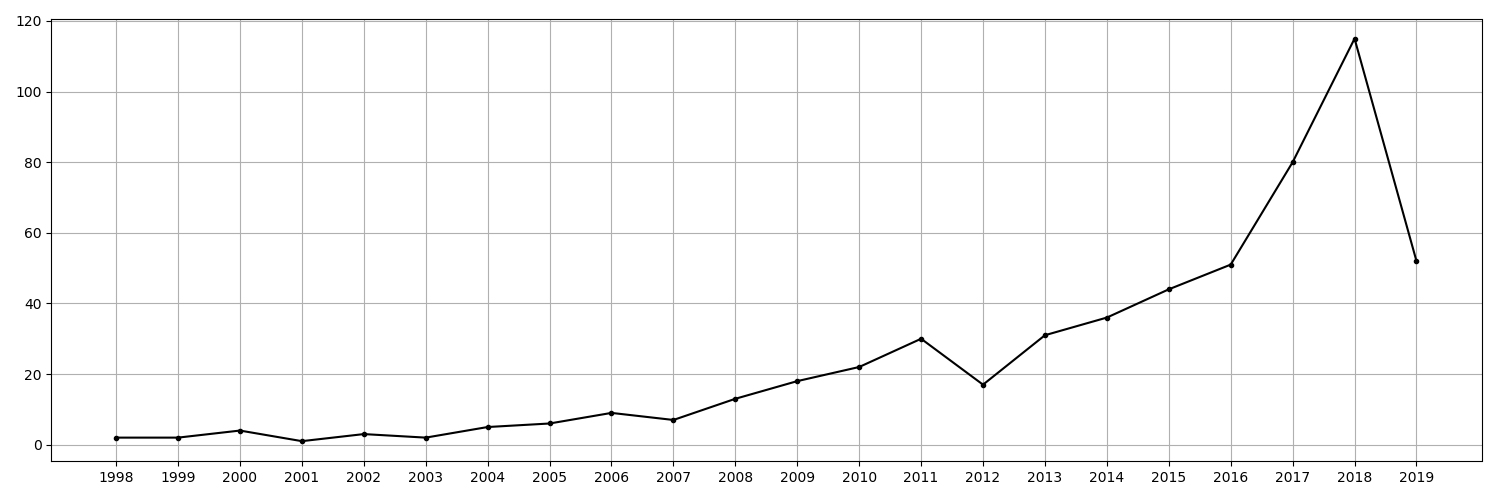

The table this chart was drawn from, first rows:
Year, Number of Publications
1998, 2
1999, 2
2000, 4
2001, 1
2002, 3
2003, 2
2004, 5
2005, 6
2006, 9
2007, 7
2008, 13
2009, 18
2010, 22
2011, 30
2012, 17
2013, 31
2014, 36
2015, 44
2016, 51
2017, 80
2018, 115
2019, 52
